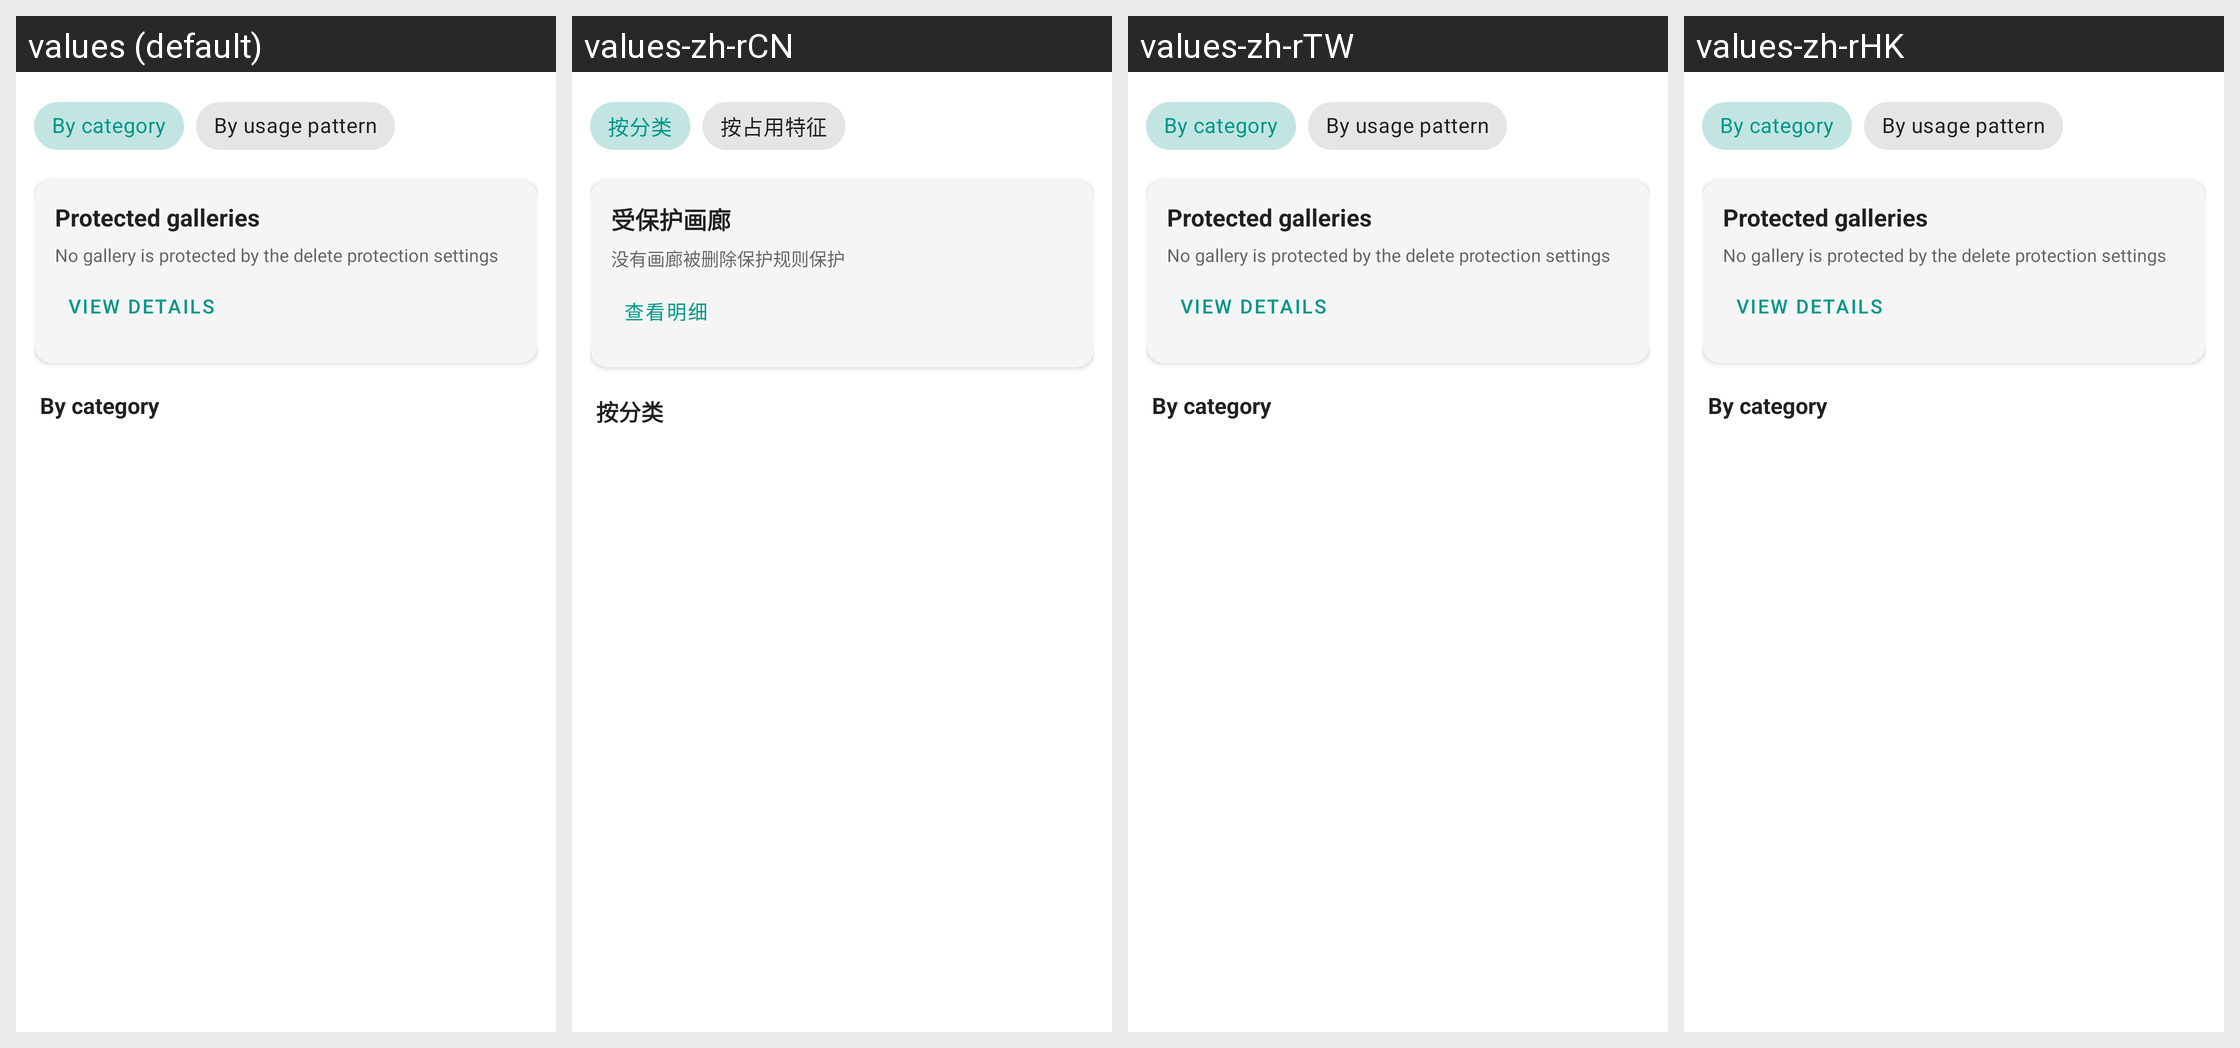

Locale-by-locale string values for the Android screen shown in this grid:
Android screen res/layout/fragment_gallery_usage.xml rendered under 4 locales, left to right: values (default), values-zh-rCN, values-zh-rTW, values-zh-rHK. Device: Nexus 5 (rendered at 1080×1920; each locale shown at half size, 540×960, under a caption strip naming it); theme AppTheme.
Other locales in the repository, not shown: values-de, values-en, values-es, values-fr, values-ja, values-ko, values-th.
Strings drawn on this screen, with the default value and each locale's value (text and hints the layout hard-codes, and strings that could not be matched under every locale, appear in the picture but are not listed):

storage_dimension_category
  values: By category
  values-zh-rCN: 按分类
  values-zh-rTW: By category  [not translated; the default value is used]
  values-zh-rHK: By category  [not translated; the default value is used]

storage_dimension_feature
  values: By usage pattern
  values-zh-rCN: 按占用特征
  values-zh-rTW: By usage pattern  [not translated; the default value is used]
  values-zh-rHK: By usage pattern  [not translated; the default value is used]

storage_protected_title
  values: Protected galleries
  values-zh-rCN: 受保护画廊
  values-zh-rTW: Protected galleries  [not translated; the default value is used]
  values-zh-rHK: Protected galleries  [not translated; the default value is used]

storage_protected_summary_empty
  values: No gallery is protected by the delete protection settings
  values-zh-rCN: 没有画廊被删除保护规则保护
  values-zh-rTW: No gallery is protected by the delete protection settings  [not translated; the default value is used]
  values-zh-rHK: No gallery is protected by the delete protection settings  [not translated; the default value is used]

storage_protected_view
  values: View details
  values-zh-rCN: 查看明细
  values-zh-rTW: View details  [not translated; the default value is used]
  values-zh-rHK: View details  [not translated; the default value is used]
